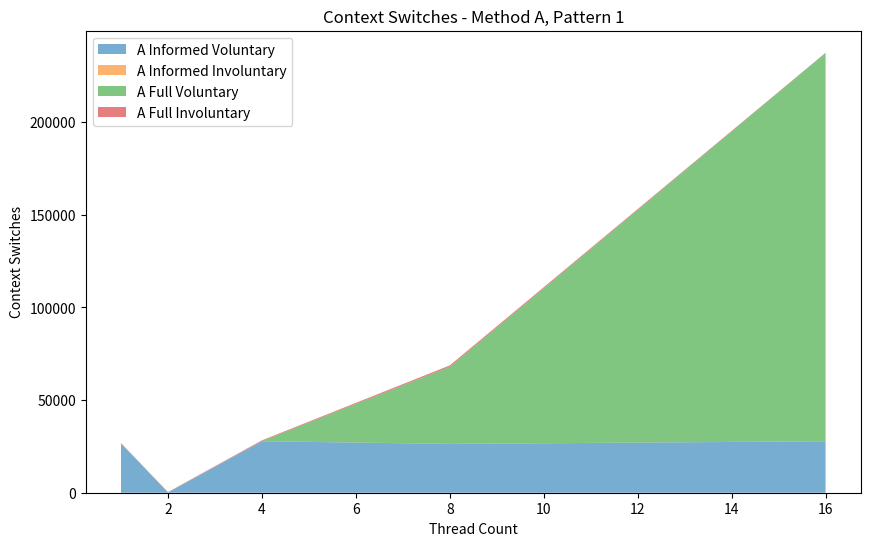
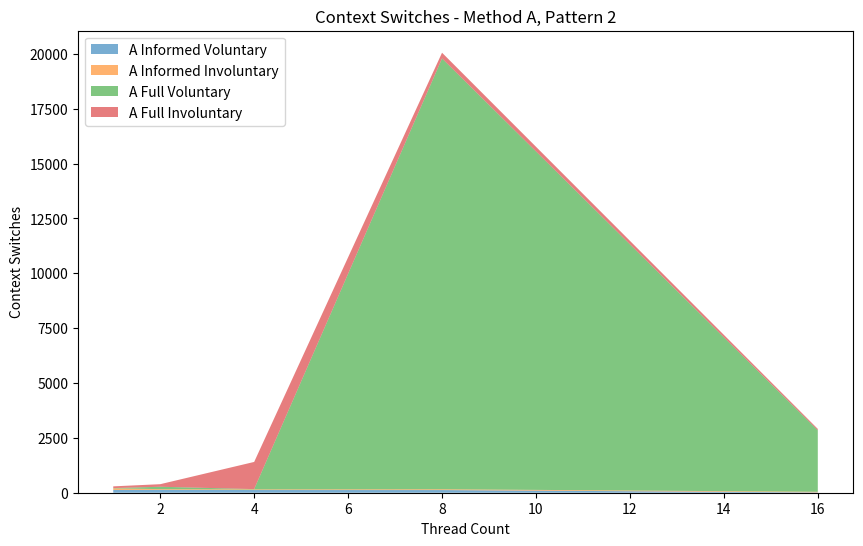
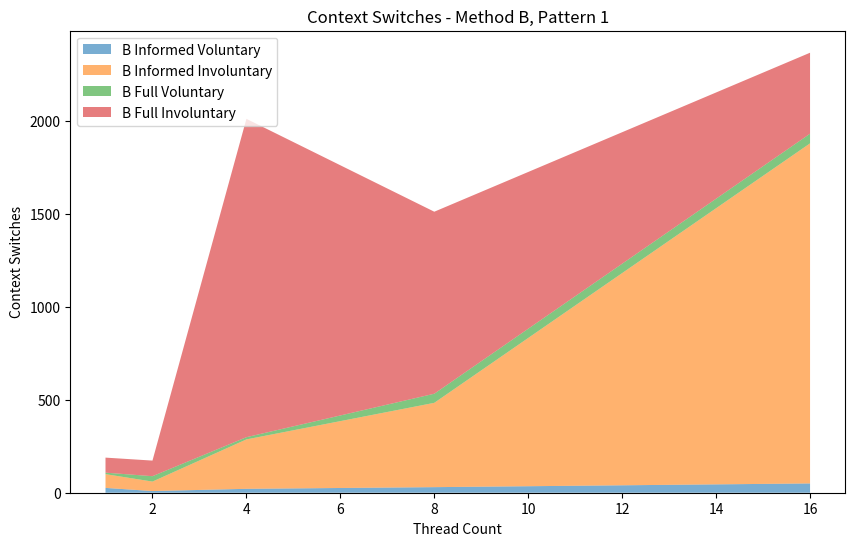
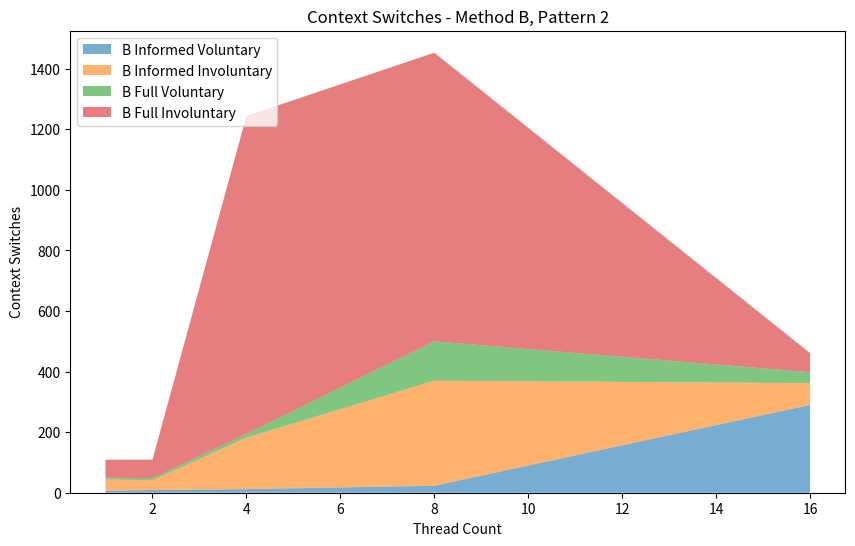

Write the Python code that produced these figures, in order.
import matplotlib.pyplot as plt

# Pattern 1
voluntary_switches_a_kmp_informed_pattern1 = [26541,155,27790,26337,27760]
involuntary_switches_a_kmp_informed_pattern1 = [88,45,36,38,35]

voluntary_switches_a_kmp_full_pattern1 = [135,33,33,41592,209545]
involuntary_switches_a_kmp_full_pattern1 = [109,151,413,750,130]

voluntary_switches_b_kmp_informed_pattern1 = [26,9,21,30,50]
involuntary_switches_b_kmp_informed_pattern1 = [74,51,266,454,1831]

voluntary_switches_b_kmp_full_pattern1 = [8,29,12,49,52]
involuntary_switches_b_kmp_full_pattern1 = [81,84,1714,980,436]

# Pattern 2
voluntary_switches_a_kmp_informed_pattern2 = [126,130,123,121,15]
involuntary_switches_a_kmp_informed_pattern2 = [73,34,28,37,28]

voluntary_switches_a_kmp_full_pattern2 = [12,108,14,19635,2803]
involuntary_switches_a_kmp_full_pattern2 = [79,117,1238,260,62]

voluntary_switches_b_kmp_informed_pattern2 = [6,9,12,23,290]
involuntary_switches_b_kmp_informed_pattern2 = [38,32,170,347,72]

voluntary_switches_b_kmp_full_pattern2 = [6,7,12,130,36]
involuntary_switches_b_kmp_full_pattern2 = [59,61,1050,953,63]

# X-axis labels for thread counts
thread_counts = [1, 2, 4, 8, 16]

# Method A, Pattern 1
fig, ax = plt.subplots(figsize=(10, 6))
ax.stackplot(thread_counts, 
             voluntary_switches_a_kmp_informed_pattern1, involuntary_switches_a_kmp_informed_pattern1,
             voluntary_switches_a_kmp_full_pattern1, involuntary_switches_a_kmp_full_pattern1,
             labels=['A Informed Voluntary', 'A Informed Involuntary', 'A Full Voluntary', 'A Full Involuntary'],
             alpha=0.6)
ax.set_title("Context Switches - Method A, Pattern 1")
ax.set_xlabel("Thread Count")
ax.set_ylabel("Context Switches")
ax.legend(loc='upper left')
plt.savefig("Context Switches - Method A, Pattern 1.png")
plt.show()

# Method A, Pattern 2
fig, ax = plt.subplots(figsize=(10, 6))
ax.stackplot(thread_counts, 
             voluntary_switches_a_kmp_informed_pattern2, involuntary_switches_a_kmp_informed_pattern2,
             voluntary_switches_a_kmp_full_pattern2, involuntary_switches_a_kmp_full_pattern2,
             labels=['A Informed Voluntary', 'A Informed Involuntary', 'A Full Voluntary', 'A Full Involuntary'],
             alpha=0.6)
ax.set_title("Context Switches - Method A, Pattern 2")
ax.set_xlabel("Thread Count")
ax.set_ylabel("Context Switches")
ax.legend(loc='upper left')
plt.savefig("Context Switches - Method A, Pattern 2.png")
plt.show()

# Method B, Pattern 1
fig, ax = plt.subplots(figsize=(10, 6))
ax.stackplot(thread_counts, 
             voluntary_switches_b_kmp_informed_pattern1, involuntary_switches_b_kmp_informed_pattern1,
             voluntary_switches_b_kmp_full_pattern1, involuntary_switches_b_kmp_full_pattern1,
             labels=['B Informed Voluntary', 'B Informed Involuntary', 'B Full Voluntary', 'B Full Involuntary'],
             alpha=0.6)
ax.set_title("Context Switches - Method B, Pattern 1")
ax.set_xlabel("Thread Count")
ax.set_ylabel("Context Switches")
ax.legend(loc='upper left')
plt.savefig("Context Switches - Method B, Pattern 1.png")
plt.show()

# Method B, Pattern 2
fig, ax = plt.subplots(figsize=(10, 6))
ax.stackplot(thread_counts, 
             voluntary_switches_b_kmp_informed_pattern2, involuntary_switches_b_kmp_informed_pattern2,
             voluntary_switches_b_kmp_full_pattern2, involuntary_switches_b_kmp_full_pattern2,
             labels=['B Informed Voluntary', 'B Informed Involuntary', 'B Full Voluntary', 'B Full Involuntary'],
             alpha=0.6)
ax.set_title("Context Switches - Method B, Pattern 2")
ax.set_xlabel("Thread Count")
ax.set_ylabel("Context Switches")
ax.legend(loc='upper left')
plt.savefig("Context Switches - Method B, Pattern 2.png")
plt.show()